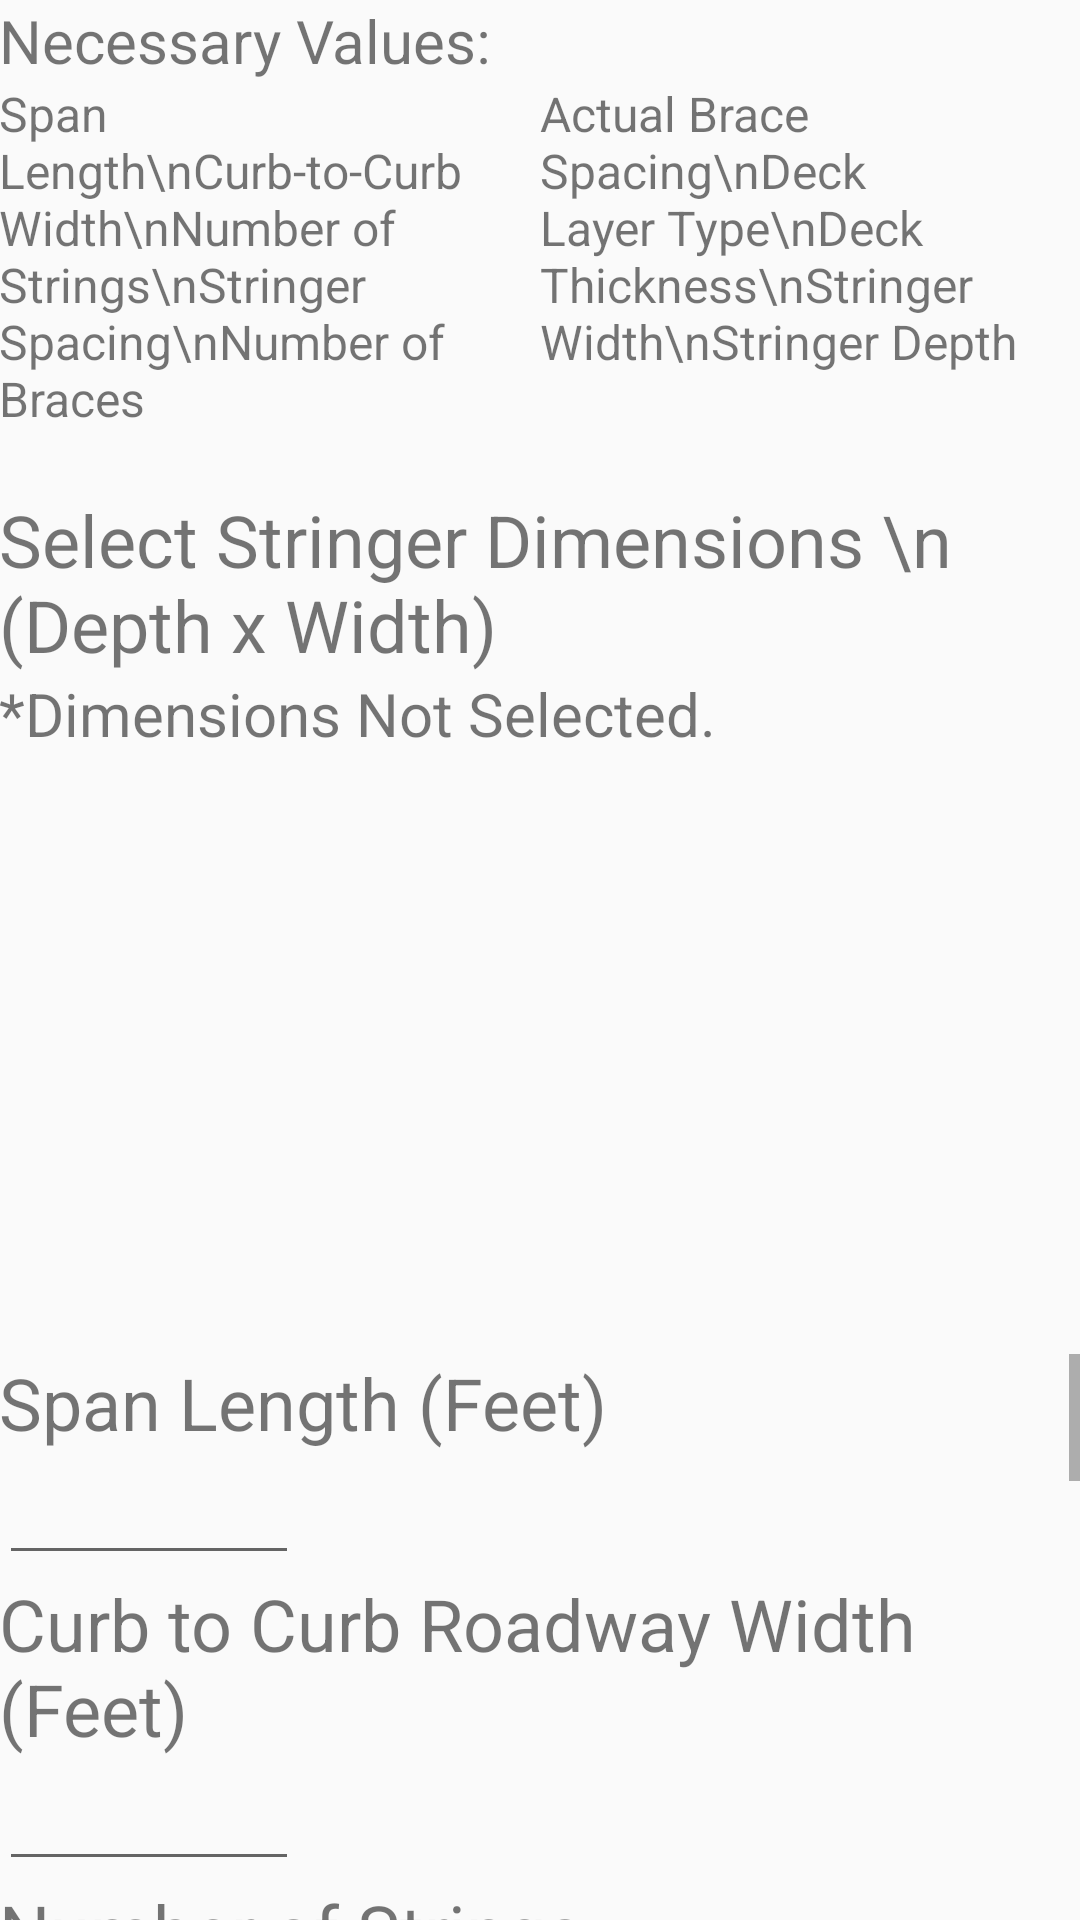

Reconstruct the res/layout file that produces this screen, plus the resources it refers to.
<!-- AndroidManifest.xml: application theme AppTheme -->
<!-- res/layout/activity_bridge2.xml -->
<LinearLayout xmlns:android="http://schemas.android.com/apk/res/android"
    xmlns:tools="http://schemas.android.com/tools"
    tools:context="edu.usma.park.bridge_classifier.bridge2"

    android:layout_width="match_parent"
    android:layout_height="match_parent"
    android:paddingLeft="@dimen/activity_horizontal_margin"
    android:paddingRight="@dimen/activity_horizontal_margin"
    android:paddingTop="@dimen/activity_vertical_margin"
    android:paddingBottom="@dimen/activity_vertical_margin"
    android:orientation="vertical"
    >

    <TextView
        android:layout_width="wrap_content"
        android:layout_height="wrap_content"
        android:text="Necessary Values:"
        android:textSize="20sp"/>

    <LinearLayout
        android:layout_width="match_parent"
        android:layout_height="wrap_content"
        android:orientation="horizontal">
        <TextView
            android:layout_width="0dp"
            android:layout_height="wrap_content"
            android:textSize="16sp"
            android:layout_marginBottom="20dp"
            android:layout_weight="1"
            android:text="Span Length\nCurb-to-Curb Width\nNumber of Strings\nStringer Spacing\nNumber of Braces"/>
        <TextView
            android:layout_width="0dp"
            android:layout_height="wrap_content"
            android:textSize="16sp"
            android:layout_marginBottom="20dp"
            android:layout_weight="1"
            android:text="Actual Brace Spacing\nDeck Layer Type\nDeck Thickness\nStringer Width\nStringer Depth" />

    </LinearLayout>


    <TextView
        android:layout_width="wrap_content"
        android:layout_height="wrap_content"
        android:text="Select Stringer Dimensions \n (Depth x Width)"
        android:textSize="24sp"/>
    <TextView
        android:id="@+id/dimensions"
        android:layout_width="wrap_content"
        android:layout_height="wrap_content"
        android:text="*Dimensions Not Selected."
        android:textSize="20sp"/>
    <ListView
        android:id="@+id/table3"
        android:layout_width="match_parent"
        android:layout_height="200dp">
    </ListView>


    <ScrollView
        android:layout_width="match_parent"
        android:layout_height="wrap_content">

        <LinearLayout
            android:layout_width="match_parent"
            android:layout_height="match_parent"
            android:orientation="vertical">

            <TextView
                android:layout_width="wrap_content"
                android:layout_height="wrap_content"
                android:text="Span Length (Feet)"
                android:textSize="24sp"/>
            <EditText
                android:id="@+id/spanLength"
                android:layout_width="100dp"
                android:layout_height="wrap_content"
                android:layout_marginTop="0dp"
                android:ems="10"
                android:inputType="text" />

            <TextView
                android:layout_width="wrap_content"
                android:layout_height="wrap_content"
                android:text="Curb to Curb Roadway Width (Feet)"
                android:textSize="24sp"/>
            <EditText
                android:id="@+id/roadwayWidth"
                android:layout_width="100dp"
                android:layout_height="wrap_content"
                android:layout_marginTop="0dp"
                android:ems="10"
                android:inputType="text" />

            <TextView
                android:layout_width="wrap_content"
                android:layout_height="wrap_content"
                android:text="Number of Strings"
                android:textSize="24sp"/>
            <EditText
                android:id="@+id/numberStrings"
                android:layout_width="100dp"
                android:layout_height="wrap_content"
                android:layout_marginTop="0dp"
                android:ems="10"
                android:inputType="text" />

            <TextView
                android:layout_width="wrap_content"
                android:layout_height="wrap_content"
                android:text="Center to Center Stringer Spacing (Inches)"
                android:textSize="24sp"/>
            <EditText
                android:id="@+id/stringerSpacing"
                android:layout_width="100dp"
                android:layout_height="wrap_content"
                android:layout_marginTop="0dp"
                android:ems="10"
                android:inputType="text" />

            <TextView
                android:layout_width="wrap_content"
                android:layout_height="wrap_content"
                android:text="Number of Braces"
                android:textSize="24sp"/>
            <EditText
                android:id="@+id/numberBraces"
                android:layout_width="100dp"
                android:layout_height="wrap_content"
                android:layout_marginTop="0dp"
                android:ems="10"
                android:inputType="text" />

            <TextView
                android:layout_width="wrap_content"
                android:layout_height="wrap_content"
                android:text="Actual Brace Spacing (Feet)"
                android:textSize="24sp"/>
            <EditText
                android:id="@+id/braceSpacing"
                android:layout_width="100dp"
                android:layout_height="wrap_content"
                android:layout_marginTop="0dp"
                android:ems="10"
                android:inputType="text" />

            <TextView
                android:layout_width="wrap_content"
                android:layout_height="wrap_content"
                android:text="Deck Type"
                android:textSize="24sp"/>
            <Spinner
                android:id="@+id/deckType"
                android:layout_width="250dp"
                android:layout_height="wrap_content"
                android:background="@android:drawable/btn_dropdown"
                android:spinnerMode="dropdown" />

            <TextView
                android:layout_width="wrap_content"
                android:layout_height="wrap_content"
                android:text="Deck Thickness (Inches)"
                android:textSize="24sp"/>
            <EditText
                android:id="@+id/deckThickness"
                android:layout_width="100dp"
                android:layout_height="wrap_content"
                android:layout_marginTop="0dp"
                android:ems="10"
                android:inputType="text" />

            <TextView
                android:layout_width="wrap_content"
                android:layout_height="wrap_content"
                android:text="Stringer Width (Inches)"
                android:textSize="24sp"/>
            <EditText
                android:id="@+id/stringerWidth"
                android:layout_width="100dp"
                android:layout_height="wrap_content"
                android:layout_marginTop="0dp"
                android:ems="10"
                android:inputType="text" />

            <TextView
                android:layout_width="wrap_content"
                android:layout_height="wrap_content"
                android:text="Stringer Depth (Inches)"
                android:textSize="24sp"/>
            <EditText
                android:id="@+id/stringerDepth"
                android:layout_width="100dp"
                android:layout_height="wrap_content"
                android:layout_marginTop="0dp"
                android:ems="10"
                android:inputType="text" />

            <Button
                android:id = "@+id/classify"
                android:layout_height="40dp"
                android:layout_width="100dp"
                android:text="Continue"
                android:layout_weight="1" />


        </LinearLayout>
    </ScrollView>



</LinearLayout>
<!-- resources referenced by this layout -->
<resources>
  <style name="AppTheme" parent="Base.Theme.AppCompat.Light.DarkActionBar">
          
  
      </style>
</resources>
